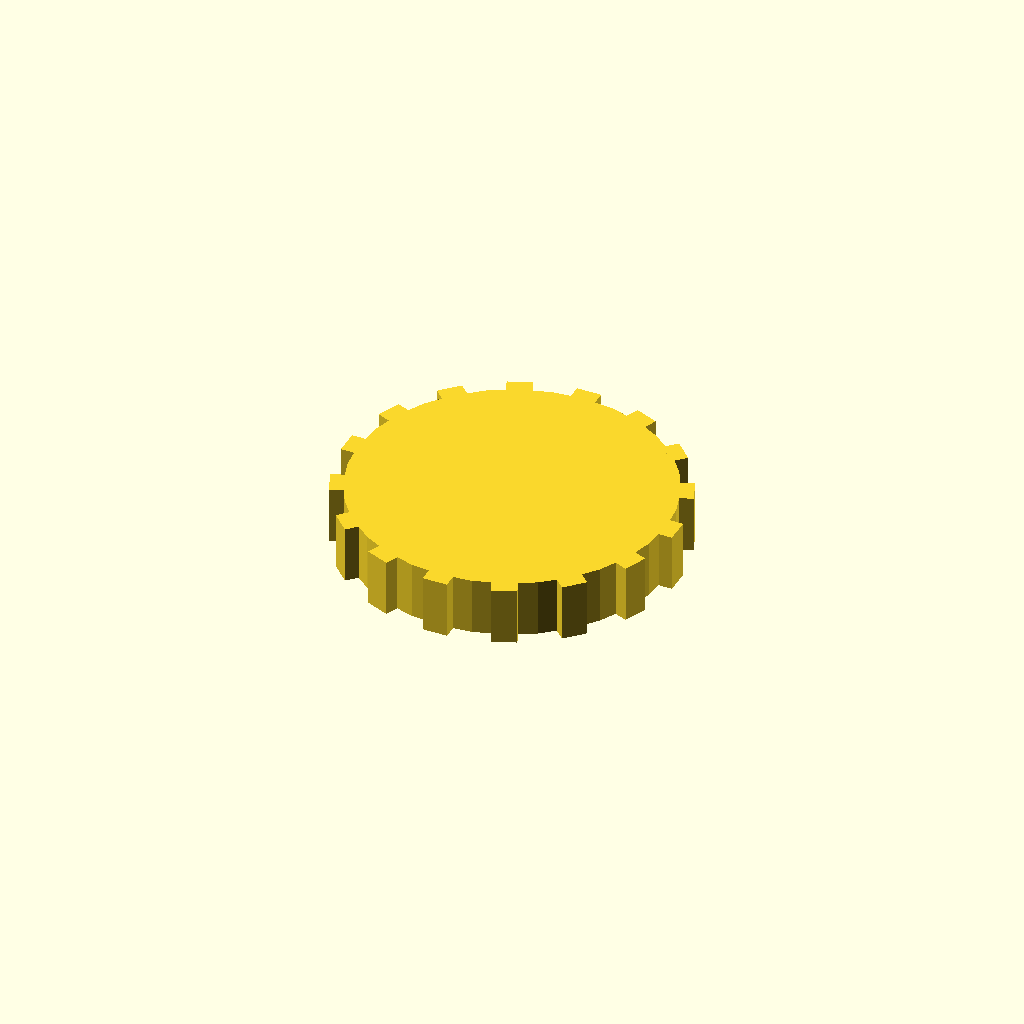
Cell 1 — every parameter at its default value.
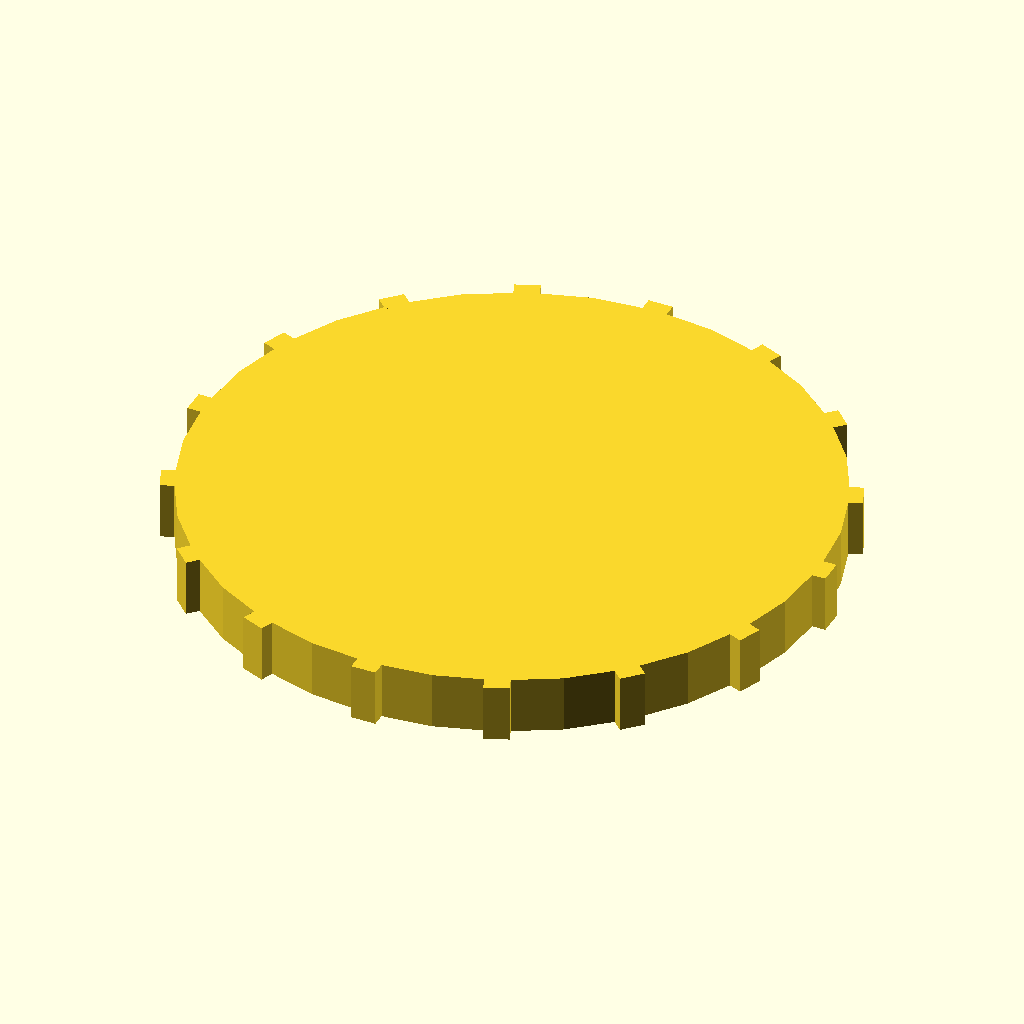
Cell 2: disc_r = 76 (everything else at default).
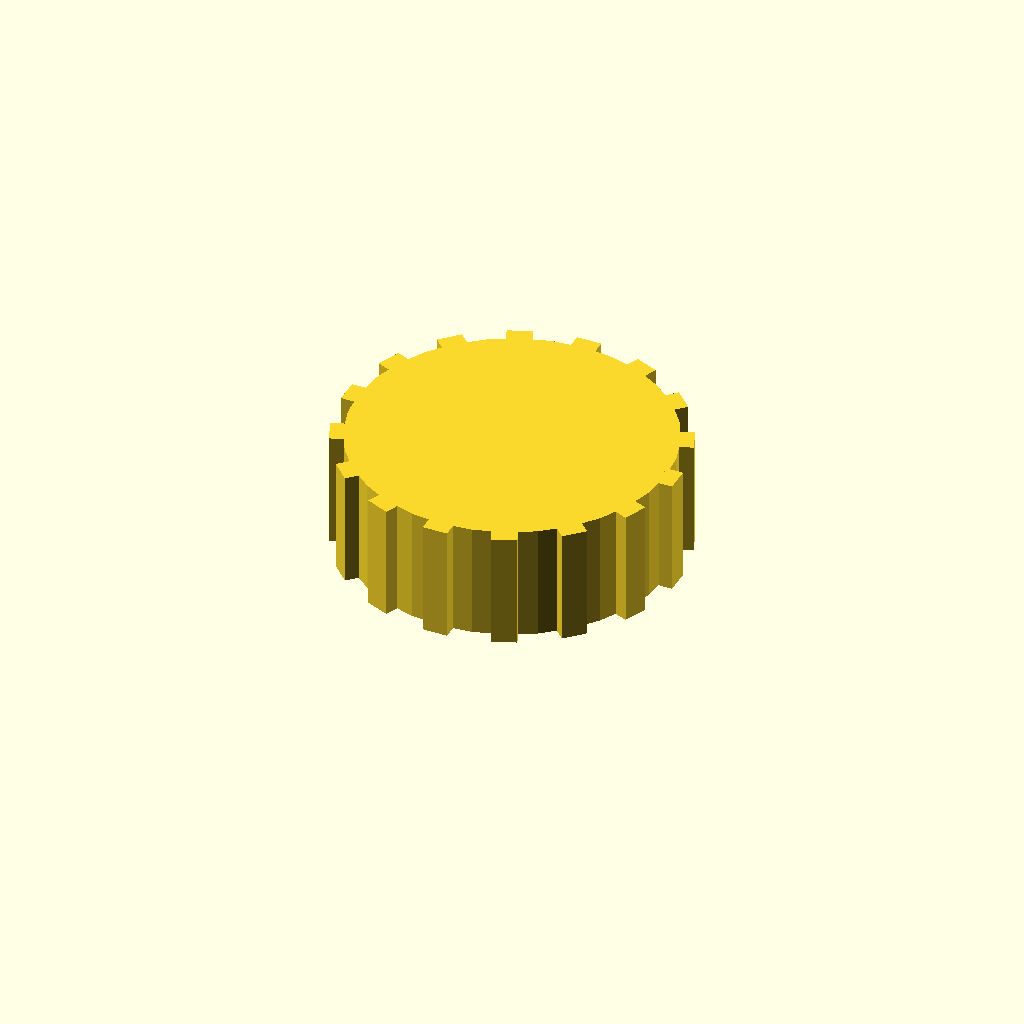
Cell 3 — disc_t set to 28, the other parameters unchanged.
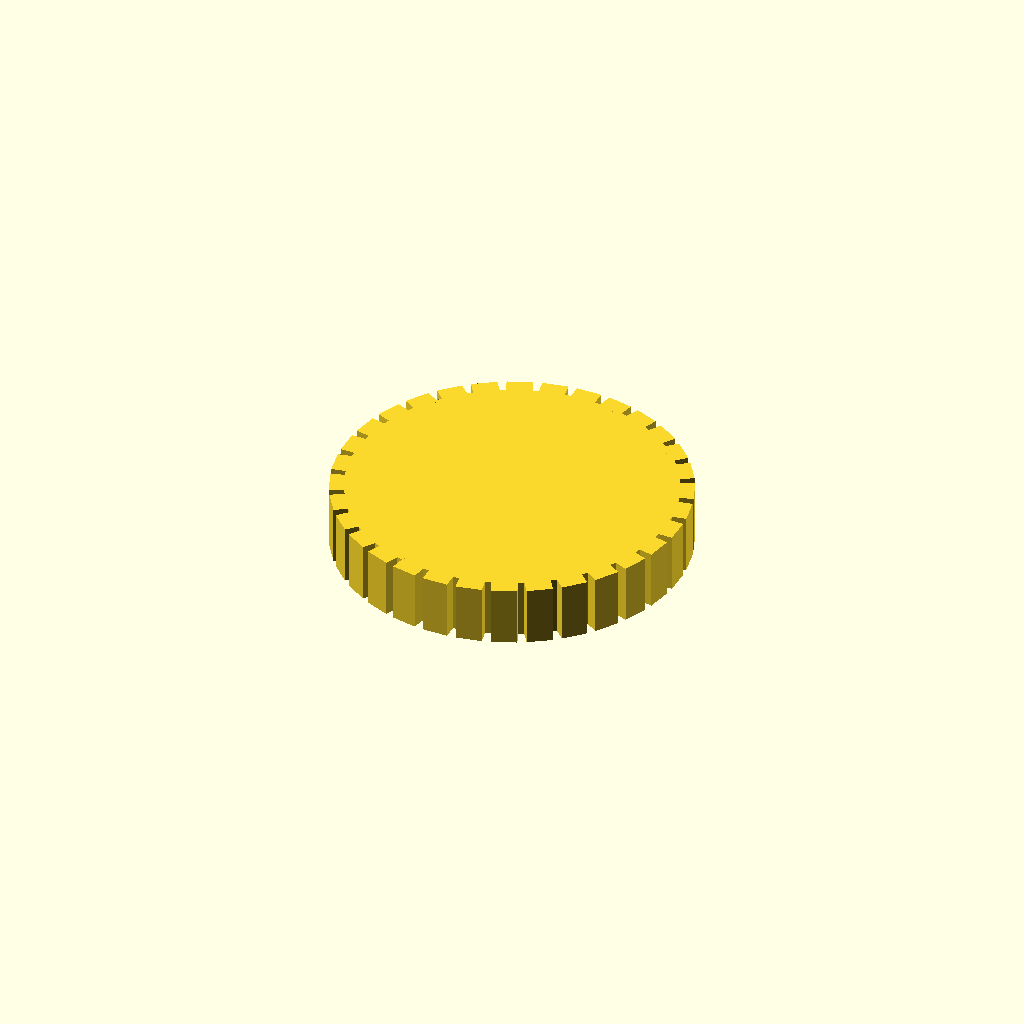
Cell 4: the same model with n_teeth = 32.
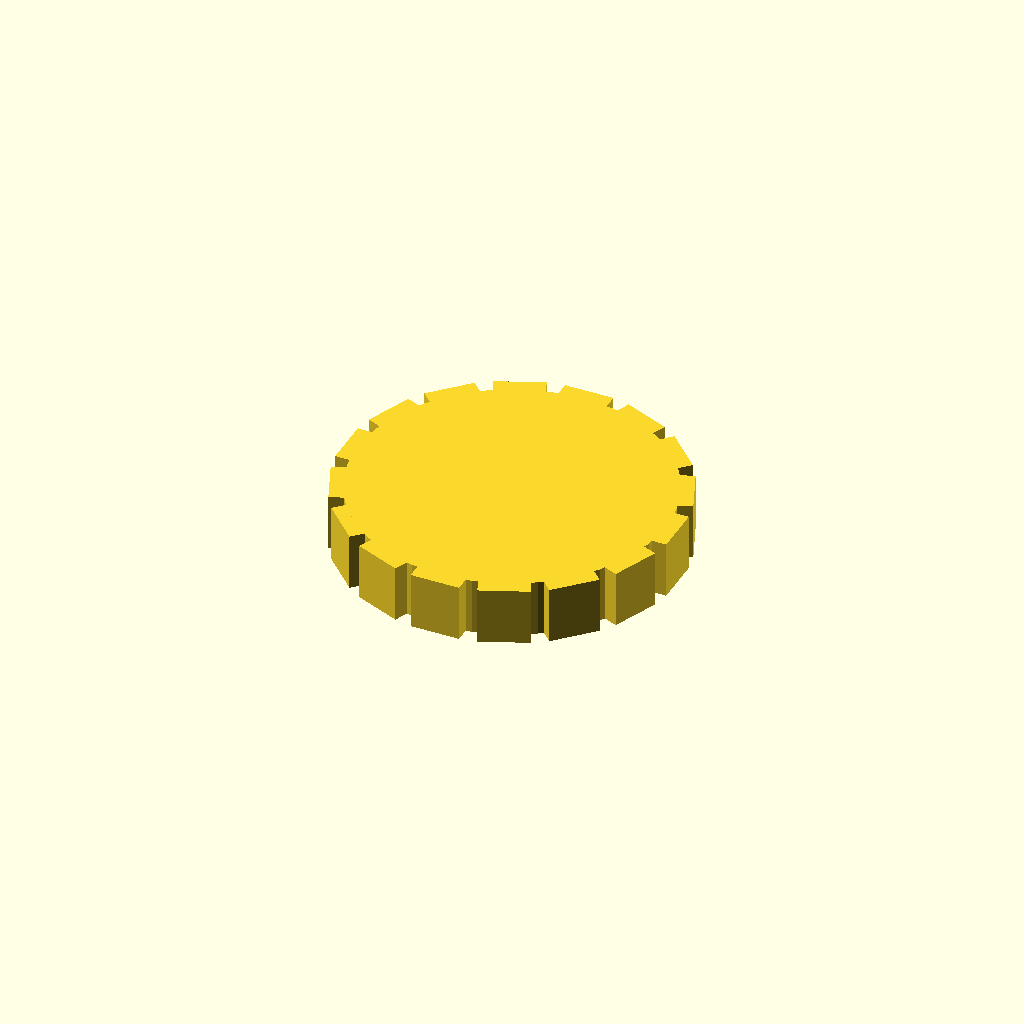
Cell 5: the same model with tooth_w = 12.
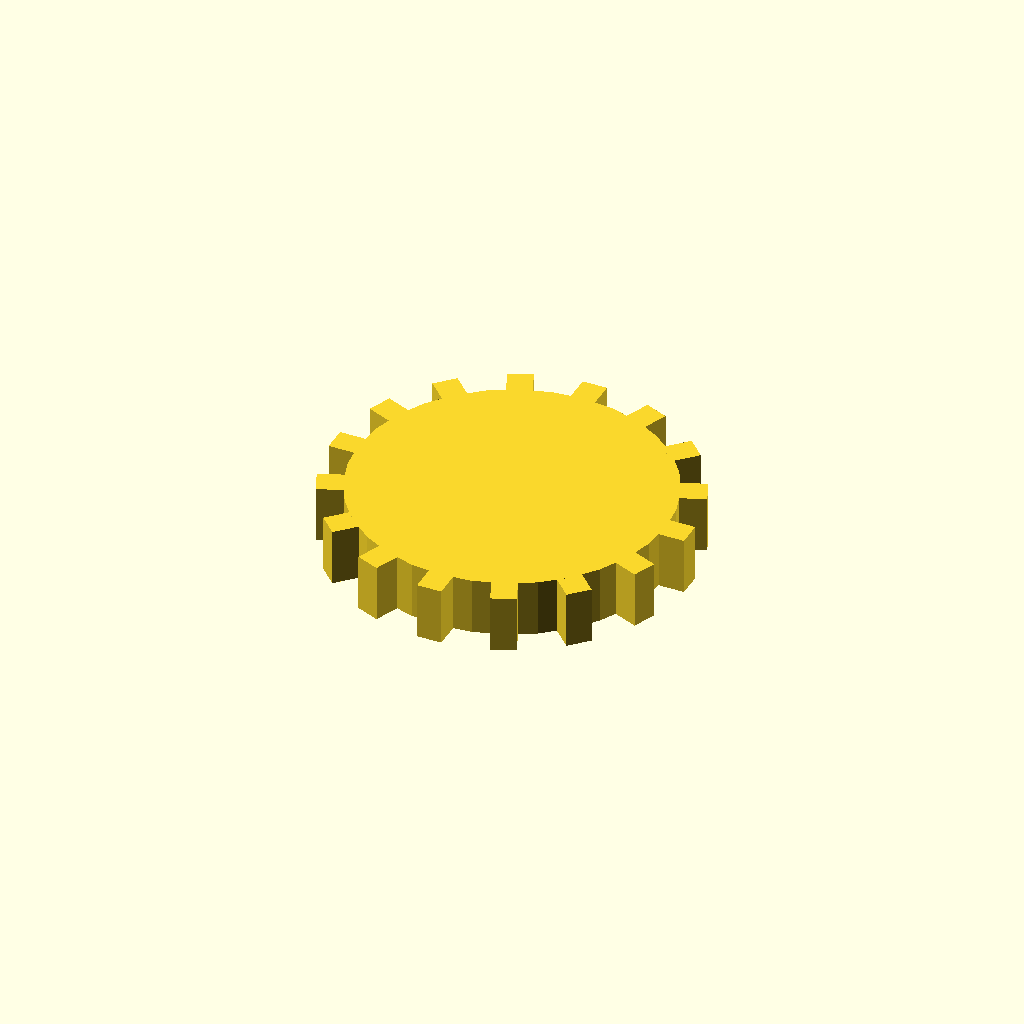
Cell 6 — tooth_h set to 6, the other parameters unchanged.
All cells are drawn from one camera (rotation 55°, 0°, 25°, orthographic, colour scheme Cornfield), so only the parameter changes between them.
The OpenSCAD source (optional_data/data/solid3/spurblank/part_0069.scad):
$fn = 32;

// ----------------------------------------------------------------------
// Spur blank: plain gear blank
// ----------------------------------------------------------------------

// --- parameters (mm) ---
disc_r = 38;              // blank root radius
disc_t = 14;              // blank thickness
n_teeth = 16;             // stub tooth count
tooth_w = 6;              // tooth width at the root
tooth_h = 3;              // tooth height above the root
fit_tol = 0.05;           // tolerance for press fits, mm
free_tol = 0.3;           // tolerance for clearance fits, mm

out_r = disc_r + tooth_h;  // tip radius
bbox_x = 82.0;  // measured width over the teeth
bbox_y = 82.0;  // measured depth over the teeth

union() {
  cylinder(r = disc_r, h = disc_t);
  for (i = [0 : n_teeth - 1])
    rotate([0, 0, i * 360 / n_teeth])
      translate([disc_r - 1, -tooth_w / 2, 0])
        cube([tooth_h + 1, tooth_w, disc_t]);
}
Customizer parameters (derived from the source; name, type, default, range or options):
disc_r: number, default 38
disc_t: number, default 14
n_teeth: number, default 16
tooth_w: number, default 6
tooth_h: number, default 3
fit_tol: number, default 0.05
free_tol: number, default 0.3
bbox_x: number, default 82
bbox_y: number, default 82
